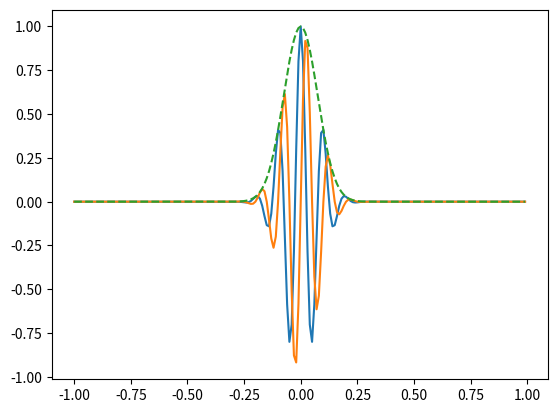

Here is the Python script that generated this plot: (Note: this script raises an exception after producing the figure.)
# -*- coding: utf-8 -*-
"""OTRAS FORMAS DE ONDA.ipynb

Automatically generated by Colab.

Original file is located at
    https://colab.research.google.com/<link-removed>
"""

import numpy as np
import matplotlib.pyplot as plt
from scipy import signal

t= np.linspace(-1,1,2*100, endpoint = False)        #TIME SERIES
F = 10;                                             #FRECUENCY
i, q, e = signal.gausspulse(t, F, retquad=True, retenv=True)
plt.plot(t,i,t,q,t,e,'--' )
plt.show

plt.style.use("seaborn-poster")

import numpy as np

from scipy import signal
import matplotlib.pyplot as plt

t = np.linspace(0, 1, 500)
plt.plot(t, signal.sawtooth(20 * np.pi * 2 * t))
plt.show()

from scipy.signal import chirp, spectrogram
import matplotlib.pyplot as plt
import numpy as np


t = np.linspace(0, 10, 1000)
w = chirp(t, f0=6, f1=2, t1=3, method='linear')
plt.plot(t, w)
plt.title("Linear Chirp")
plt.xlabel('t (sec)')
plt.show()

